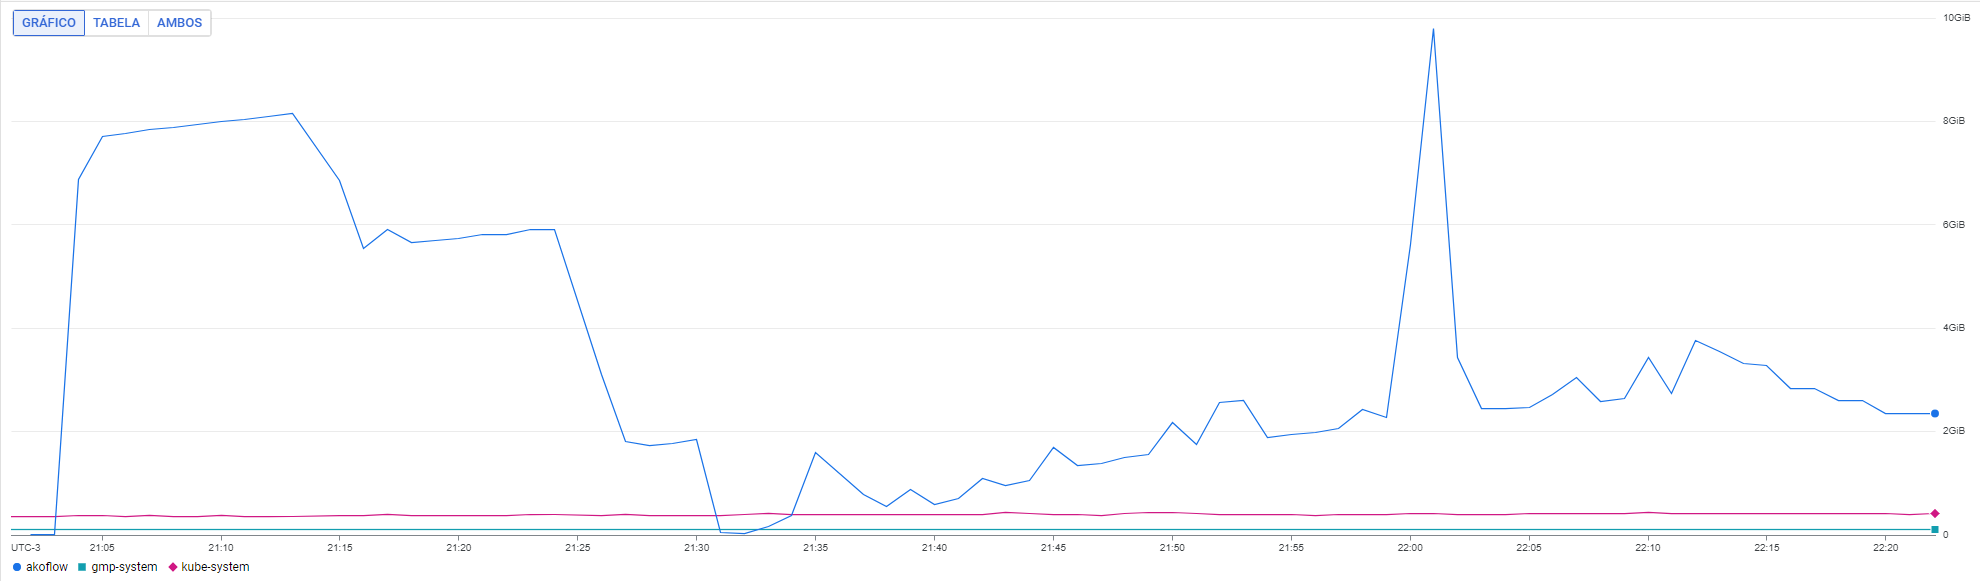

Values plotted in this chart, from the file beside it:
TimeSeries ID, value_used_bytes_aggregate resource.name…, value_used_bytes_aggregate resource.name…, value_used_bytes_aggregate resource.name…
resource.namespace_name, kube-system, gmp-system, akoflow
Thu May 09 2024 21:01:00 GMT-0300 (Horár…, 381018112, 107687936, undefined
Thu May 09 2024 21:02:00 GMT-0300 (Horár…, 383795200, 109293568, 3469312
Thu May 09 2024 21:03:00 GMT-0300 (Horár…, 383385600, 106561536, 7524352
Thu May 09 2024 21:04:00 GMT-0300 (Horár…, 399708160, 107048960, 7375736832
Thu May 09 2024 21:05:00 GMT-0300 (Horár…, 395608064, 105725952, 8282304512
Thu May 09 2024 21:06:00 GMT-0300 (Horár…, 394145792, 106401792, 8346173440
Thu May 09 2024 21:07:00 GMT-0300 (Horár…, 395726848, 105091072, 8412045312
Thu May 09 2024 21:08:00 GMT-0300 (Horár…, 392904704, 105504768, 8465780736
Thu May 09 2024 21:09:00 GMT-0300 (Horár…, 392273920, 108408832, 8524308480
Thu May 09 2024 21:10:00 GMT-0300 (Horár…, 397606912, 108765184, 8585281536
Thu May 09 2024 21:11:00 GMT-0300 (Horár…, 393486336, 108933120, 8634753024
Thu May 09 2024 21:12:00 GMT-0300 (Horár…, 390709248, 109690880, 8692092928
Thu May 09 2024 21:13:00 GMT-0300 (Horár…, 391688192, 107642880, 8744124416
Thu May 09 2024 21:15:00 GMT-0300 (Horár…, 414552064, 103985152, 7359000576
Thu May 09 2024 21:16:00 GMT-0300 (Horár…, 403718144, 105693184, 5955837952
Thu May 09 2024 21:17:00 GMT-0300 (Horár…, 420536320, 105308160, 6351585280
Thu May 09 2024 21:18:00 GMT-0300 (Horár…, 409276416, 107163648, 6066581504
Thu May 09 2024 21:19:00 GMT-0300 (Horár…, 408391680, 108711936, 6116691968
Thu May 09 2024 21:20:00 GMT-0300 (Horár…, 410927104, 107446272, 6150074368
Thu May 09 2024 21:21:00 GMT-0300 (Horár…, 414179328, 108130304, 6240301056
Thu May 09 2024 21:22:00 GMT-0300 (Horár…, 412921856, 108818432, 6241574912
Thu May 09 2024 21:23:00 GMT-0300 (Horár…, 417153024, 107724800, 6352863232
Thu May 09 2024 21:24:00 GMT-0300 (Horár…, 417222656, 107589632, 6355079168
Thu May 09 2024 21:26:00 GMT-0300 (Horár…, 415039488, 108728320, 3335983104
Thu May 09 2024 21:27:00 GMT-0300 (Horár…, 417660928, 109641728, 1950318592
Thu May 09 2024 21:28:00 GMT-0300 (Horár…, 410300416, 110325760, 1865437184
Thu May 09 2024 21:29:00 GMT-0300 (Horár…, 409415680, 105488384, 1909395456
Thu May 09 2024 21:30:00 GMT-0300 (Horár…, 406740992, 106721280, 1975902208
Thu May 09 2024 21:31:00 GMT-0300 (Horár…, 413294592, 107622400, 42250240
Thu May 09 2024 21:32:00 GMT-0300 (Horár…, 435519488, 107741184, 32784384
Thu May 09 2024 21:33:00 GMT-0300 (Horár…, 443772928, 108007424, 184299520
Thu May 09 2024 21:34:00 GMT-0300 (Horár…, 432164864, 108478464, 408555520
Thu May 09 2024 21:35:00 GMT-0300 (Horár…, 419459072, 108720128, 1718771712
Thu May 09 2024 21:37:00 GMT-0300 (Horár…, 424992768, 108355584, 850251776
Thu May 09 2024 21:38:00 GMT-0300 (Horár…, 422809600, 109060096, 584847360
Thu May 09 2024 21:39:00 GMT-0300 (Horár…, 429686784, 107872256, 948830208
Thu May 09 2024 21:40:00 GMT-0300 (Horár…, 425918464, 109588480, 638779392
Thu May 09 2024 21:41:00 GMT-0300 (Horár…, 424017920, 111157248, 767258624
Thu May 09 2024 21:42:00 GMT-0300 (Horár…, 428089344, 110796800, 1171120128
Thu May 09 2024 21:43:00 GMT-0300 (Horár…, 469655552, 109649920, 1028759552
Thu May 09 2024 21:44:00 GMT-0300 (Horár…, 448438272, 110497792, 1136078848
Thu May 09 2024 21:45:00 GMT-0300 (Horár…, 434733056, 107737088, 1811591168
Thu May 09 2024 21:46:00 GMT-0300 (Horár…, 418152448, 108703744, 1445511168
Thu May 09 2024 21:47:00 GMT-0300 (Horár…, 414863360, 108355584, 1494994944
Thu May 09 2024 21:48:00 GMT-0300 (Horár…, 450764800, 108957696, 1607245824
Thu May 09 2024 21:49:00 GMT-0300 (Horár…, 459272192, 108105728, 1680855040
Thu May 09 2024 21:50:00 GMT-0300 (Horár…, 458256384, 108355584, 2345406464
Thu May 09 2024 21:51:00 GMT-0300 (Horár…, 442368000, 107208704, 1888583680
Thu May 09 2024 21:52:00 GMT-0300 (Horár…, 429187072, 107536384, 2745167872
Thu May 09 2024 21:53:00 GMT-0300 (Horár…, 427601920, 107732992, 2798018560
Thu May 09 2024 21:54:00 GMT-0300 (Horár…, 421130240, 109502464, 2026573824
Thu May 09 2024 21:55:00 GMT-0300 (Horár…, 421675008, 110780416, 2078474240
Thu May 09 2024 21:56:00 GMT-0300 (Horár…, 413749248, 110837760, 2123378688
Thu May 09 2024 21:57:00 GMT-0300 (Horár…, 420646912, 111788032, 2212663296
Thu May 09 2024 21:58:00 GMT-0300 (Horár…, 426336256, 111304704, 2615709696
Thu May 09 2024 21:59:00 GMT-0300 (Horár…, 420061184, 108924928, 2430959616
Thu May 09 2024 22:00:00 GMT-0300 (Horár…, 447651840, 108433408, 6030876672
Thu May 09 2024 22:01:00 GMT-0300 (Horár…, 450220032, 109359104, 10525851648
Thu May 09 2024 22:02:00 GMT-0300 (Horár…, 434606080, 108646400, 3690586112
... 21 more rows
